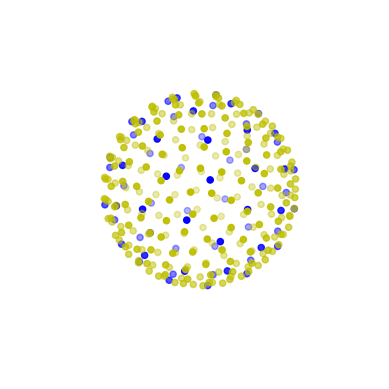
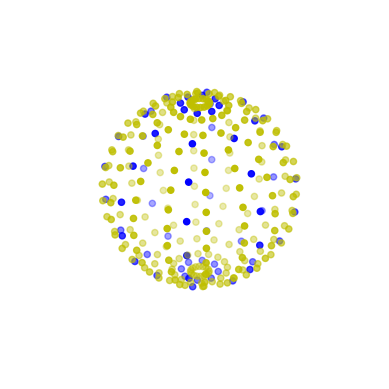
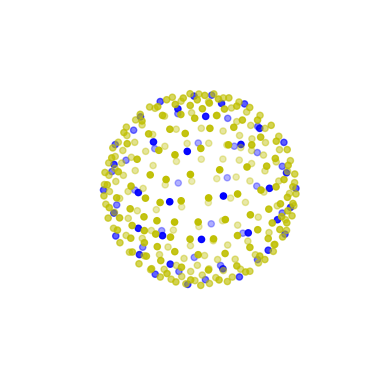
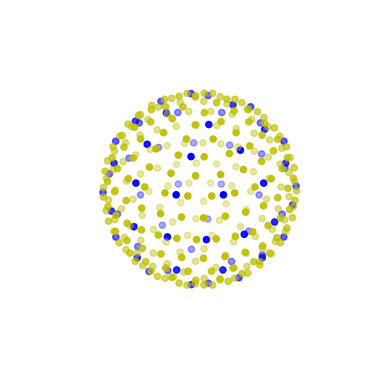

These charts were generated, in order, by the following Python code:
import math
import matplotlib.pyplot as plt

def normalize(v):
    l = math.sqrt(v[0]**2 + v[1]**2 + v[2]**2)
    return (v[0] / l, v[1] / l, v[2] / l)

def fibonacci_sphere(samples=1000):

    points = []
    phi = math.pi * (math.sqrt(5.) - 1.)  # golden angle in radians

    for i in range(samples):
        y = 1 - (i / float(samples - 1)) * 2  # y goes from 1 to -1
        radius = math.sqrt(1 - y * y)  # radius at y

        theta = phi * i  # golden angle increment

        x = math.cos(theta) * radius
        z = math.sin(theta) * radius

        points.append((x, y, z))

    return points

def costheta(samples):
    side = int(math.sqrt(samples))
    points = []
    for x in range(side):
        for y in range(side):
            uvx = (x + 0.5) / side
            uvy = (y + 0.5) / side
            phi = uvx * 2 * math.pi
            theta = uvy * math.pi
            points.append((math.sin(theta)*math.sin(phi), math.cos(phi) * math.sin(theta), math.cos(theta)))
    return points

def octahedral(samples):
    side = int(math.sqrt(samples))
    points = []
    for x in range(side):
        for y in range(side):
            uvx = (x + 0.5) / side
            uvy = (y + 0.5) / side

            uvx = 2 * uvx - 1
            uvy = 2 * uvy - 1

            vx = uvx
            vy = uvy
            vz = 1 - abs(vx) - abs(vy)
            if vz < 0:
                vxn = math.copysign(1 - abs(vy), vx)
                vyn = math.copysign(1 - abs(vx), vy)
            else:
                vxn = vx
                vyn = vy
            points.append(normalize((vxn, vyn, vz)))
    return points

def ea_octahedral(samples):
    side = int(math.sqrt(samples))
    points = []
    for x in range(side):
        for y in range(side):
            uvx = (x + 0.5) / side
            uvy = (y + 0.5) / side

            uvx = 2 * uvx - 1
            uvy = 2 * uvy - 1

            vx = abs(uvx)
            vy = abs(uvy)
            sdist = 1 - (vx+vy)
            r = 1 - abs(sdist)
            phi = ((vy-vx)/r+1) * 0.785398
            r_sqr = r * r
            z = math.copysign(1 - r_sqr, sdist)
            cos_phi = math.copysign(math.cos(phi), uvx)
            sin_phi = math.copysign(math.sin(phi), uvy)
            r_scl = r * math.sqrt(2 - r_sqr)

            vxn = cos_phi * r_scl
            vyn = sin_phi * r_scl
            vz = z

            points.append(normalize((vxn, vyn, vz)))

    return points


c0_points = 16 * 4
c1_points = 4 * c0_points
#c0 = fibonacci_sphere(c0_points)
#c1 = fibonacci_sphere(c1_points)
#c0 = costheta(c0_points)
#c1 = costheta(c1_points)
#c0 = octahedral(c0_points)
#c1 = octahedral(c1_points)
# c0 = ea_octahedral(c0_points)
# c1 = ea_octahedral(c1_points)

funcs = (fibonacci_sphere, costheta, octahedral, ea_octahedral)

for sm in funcs:
    c0 = sm(c0_points)
    c1 = sm(c1_points)

    fig = plt.figure()
    ax = fig.add_subplot(111, projection='3d')
    
    OFFSET = 0.000
    
    ax.scatter([i[0] - (OFFSET if i[0] > 0 else -OFFSET) for i in c0], [i[1] - (OFFSET if i[1] > 0 else -OFFSET) for i in c0], [i[2] - (OFFSET if i[2] > 0 else -OFFSET) for i in c0], color='b')
    ax.scatter([i[0] for i in c1], [i[1] for i in c1], [i[2] for i in c1], color='y')
    
    def prep_ax(ax):
        ax.set_aspect('equal')
        ax.grid(False)
        ax.set_xticks([])
        ax.set_yticks([])
        ax.set_zticks([])
        ax.axis('off')
    
    prep_ax(ax)

plt.show()
